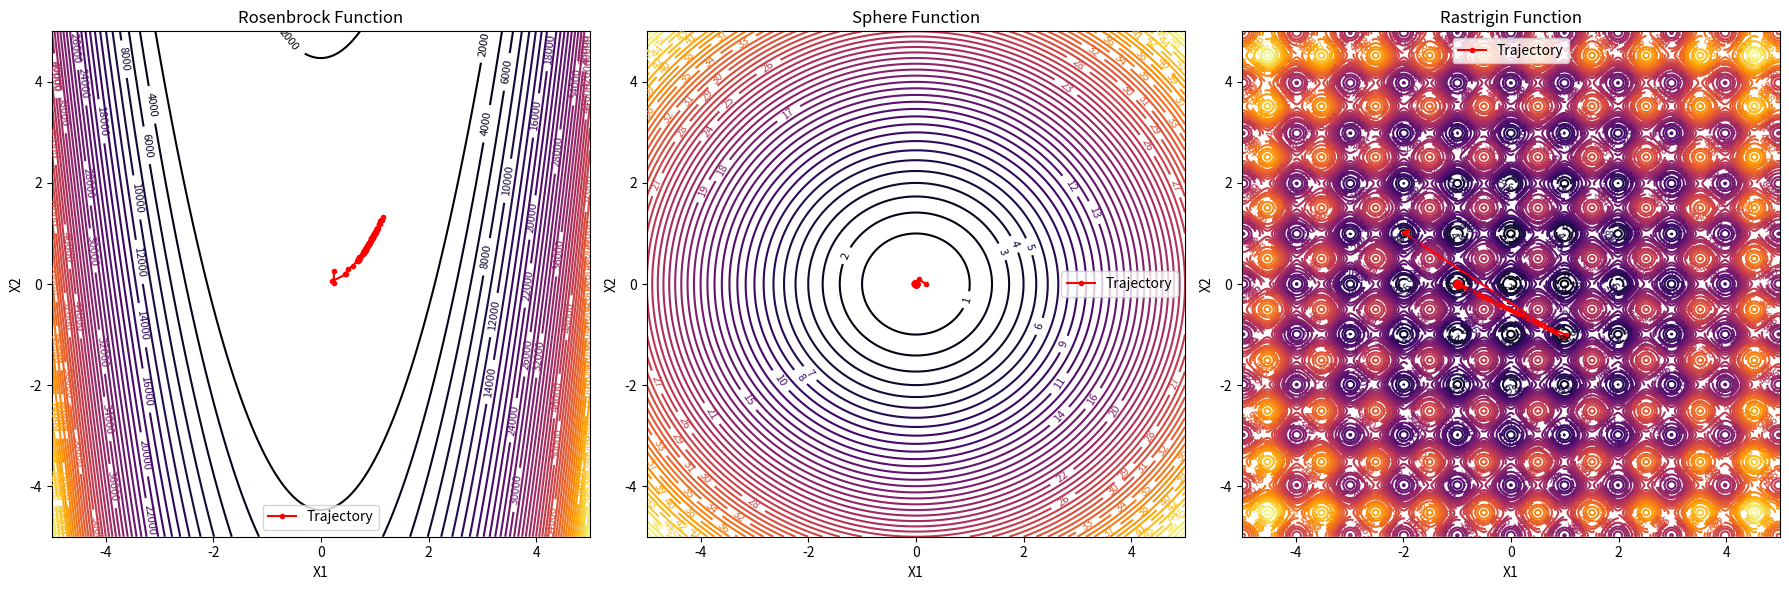

Generate this figure with matplotlib:
import numpy as np
import matplotlib.pyplot as plt


# Contains local minimum
def rosenbrock(x):
    return sum(100 * (x[1:] - np.array(x[:-1]) ** 2) ** 2 + (1 - np.array(x[:-1])) ** 2)


# Contains local minimum
def sphere(x):
    return sum(np.array(x) ** 2)


# Does not contain local minimum
def rastrigin(x):
    return 10 * len(x) + sum(x_i**2 - 10 * np.cos(2 * np.pi * x_i) for x_i in x)


def plot_function(func, ax, title, limits=(-5, 5)):
    x = np.linspace(start=limits[0], stop=limits[1], num=400)
    y = np.linspace(start=limits[0], stop=limits[1], num=400)
    # Take two 1D arrays and create two 2D arrays representing all combinations of the x and y
    X, Y = np.meshgrid(x, y)
    Z = np.array(
        [[func([xi, yi]) for xi, yi in zip(row_x, row_y)] for row_x, row_y in zip(X, Y)]
    )

    c = ax.contour(X, Y, Z, 50, cmap="inferno")
    ax.clabel(c, inline=True, fontsize=8)
    ax.set_title(title)
    ax.set_xlabel("X1")
    ax.set_ylabel("X2")


def create_population(pop_size, dimensions):
    return np.random.uniform(low=-5, high=5, size=(pop_size, dimensions))


# Mutation by adding noise to individuals
def mutate(x, mutation_rate=0.1):
    return x + mutation_rate * np.random.randn(*x.shape)


def select_best(population, fitness_values, num_best=10):
    # We want to select best individuals, not take values of best individuals
    sorted_indices = np.argsort(fitness_values)
    # Stay only best (natural selection)
    return population[sorted_indices[:num_best]]


# Evolution
def evolutionary_strategy(pop_size, dimensions, generations, func):
    population = create_population(pop_size, dimensions)
    best_fitness_values = []  # List of best fitness values in each generation
    history = []  # Record of the evolutionary path
    for generation in range(generations):
        fitness_values = np.array([func(ind) for ind in population])
        best_individuals = select_best(population, fitness_values)

        # Save the best solution from this generation
        best_solution = population[np.argmin(fitness_values)]
        history.append(best_solution)

        # Reproduction (mutation)
        new_population = []
        for individual in best_individuals:  # Loop over each of the best individuals
            # pop_size is the total number of  individuals I want in the new population
            for _ in range(pop_size // len(best_individuals)):  # Repeat for each "best individual"
                new_population.append(mutate(individual))
        population = np.array(new_population)

        # Rosenbrock and other functions are for benchmarks for minimization, smaller means better
        best_fitness = np.min(fitness_values)
        best_fitness_values.append(
            best_fitness
        )  # Add the best fitness from this generation
        print(f"Generation {generation}: Best fitness = {best_fitness}")

    return population[np.argmin(fitness_values)], best_fitness_values, np.array(history)

# Number of individuals (solutions) in the population at each generation
pop_size = 50
dimensions = 2
# Number of iterations of the evolutionary algorithm
generations = 100

best_solution_rosenbrock, best_fitness_rosenbrock, history_rosenbrock = (
    evolutionary_strategy(pop_size, dimensions, generations, rosenbrock)
)
best_solution_sphere, best_fitness_sphere, history_sphere = evolutionary_strategy(
    pop_size, dimensions, generations, sphere
)
best_solution_rastrigin, best_fitness_rastrigin, history_rastrigin = (
    evolutionary_strategy(pop_size, dimensions, generations, rastrigin)
)


print("Best solution for Rosenbrock:", best_solution_rosenbrock)
print("Best solution for Sphere:", best_solution_sphere)
print("Best solution for Rastrigin:", best_solution_rastrigin)

fig, axs = plt.subplots(1, 3, figsize=(18, 6))

plot_function(rosenbrock, axs[0], "Rosenbrock Function")
# 'ro-': plot red 'r' circles 'o' connected by lines '-'
axs[0].plot(
    # history_rosebrock dim: (generations, 2)
    # All across first dim
    history_rosenbrock[:, 0],
    # All across second dim
    history_rosenbrock[:, 1],
    "ro-",
    markersize=3,
    label="Trajectory",
)
axs[0].legend()

plot_function(sphere, axs[1], "Sphere Function")
axs[1].plot(
    history_sphere[:, 0], 
    history_sphere[:, 1], 
    "ro-", 
    markersize=3, 
    label="Trajectory"
)
axs[1].legend()

plot_function(rastrigin, axs[2], "Rastrigin Function")
axs[2].plot(
    history_rastrigin[:, 0],
    history_rastrigin[:, 1],
    "ro-",
    markersize=3,
    label="Trajectory",
)
axs[2].legend()

plt.tight_layout()
plt.show()
